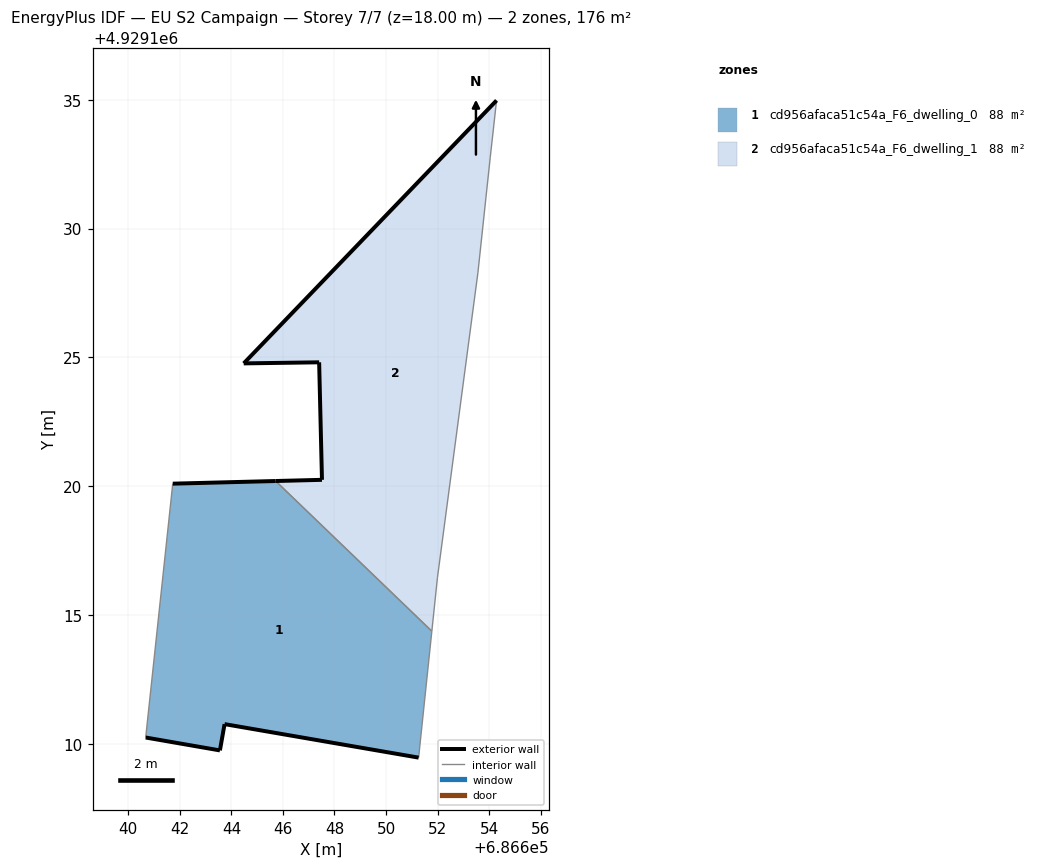
=== STOREY PLAN SPEC (per zone: floor XY polygon, exterior-wall plan segments, windows/doors) ===
zone 1: cd956afaca51c54a_F6_dwelling_0  (88.2 m²)
  floor: (686651.26, 4929109.47) (686651.78, 4929114.38) (686645.72, 4929120.21) (686641.72, 4929120.10) (686640.67, 4929110.25) (686643.55, 4929109.75) (686643.73, 4929110.77)
  exterior wall: (686643.73, 4929110.77) – (686643.56, 4929109.75)  [1.0 m]
  exterior wall: (686643.56, 4929109.75) – (686640.68, 4929110.25)  [2.9 m]
  exterior wall: (686641.72, 4929120.10) – (686645.72, 4929120.21)  [4.0 m]
  exterior wall: (686651.27, 4929109.47) – (686643.73, 4929110.77)  [7.6 m]
  interior walls: 3
zone 2: cd956afaca51c54a_F6_dwelling_1  (88.2 m²)
  floor: (686651.78, 4929114.38) (686651.99, 4929116.45) (686653.56, 4929128.28) (686654.04, 4929132.77) (686654.29, 4929134.97) (686644.48, 4929124.77) (686647.40, 4929124.81) (686647.51, 4929120.25) (686645.72, 4929120.21)
  exterior wall: (686645.72, 4929120.21) – (686647.52, 4929120.25)  [1.8 m]
  exterior wall: (686647.52, 4929120.25) – (686647.41, 4929124.81)  [4.6 m]
  exterior wall: (686647.41, 4929124.81) – (686644.48, 4929124.77)  [2.9 m]
  exterior wall: (686644.48, 4929124.77) – (686654.29, 4929134.97)  [14.2 m]
  interior walls: 5

=== DERIVED (storey summary) ===
Building: EU S2 Campaign
Storey: 7 of 7  (floor level z = 18.00 m)
Storey gross floor area: 176.4 m²
Zones on this storey: 2
  - cd956afaca51c54a_F6_dwelling_0: floor 88.2 m²; exterior wall 15.6 m (46.8 m²); WWR 0.0%
  - cd956afaca51c54a_F6_dwelling_1: floor 88.2 m²; exterior wall 23.4 m (70.3 m²); WWR 0.0%
Zone adjacency (shared interzone walls):
  - cd956afaca51c54a_F6_dwelling_0 ↔ cd956afaca51c54a_F6_dwelling_1